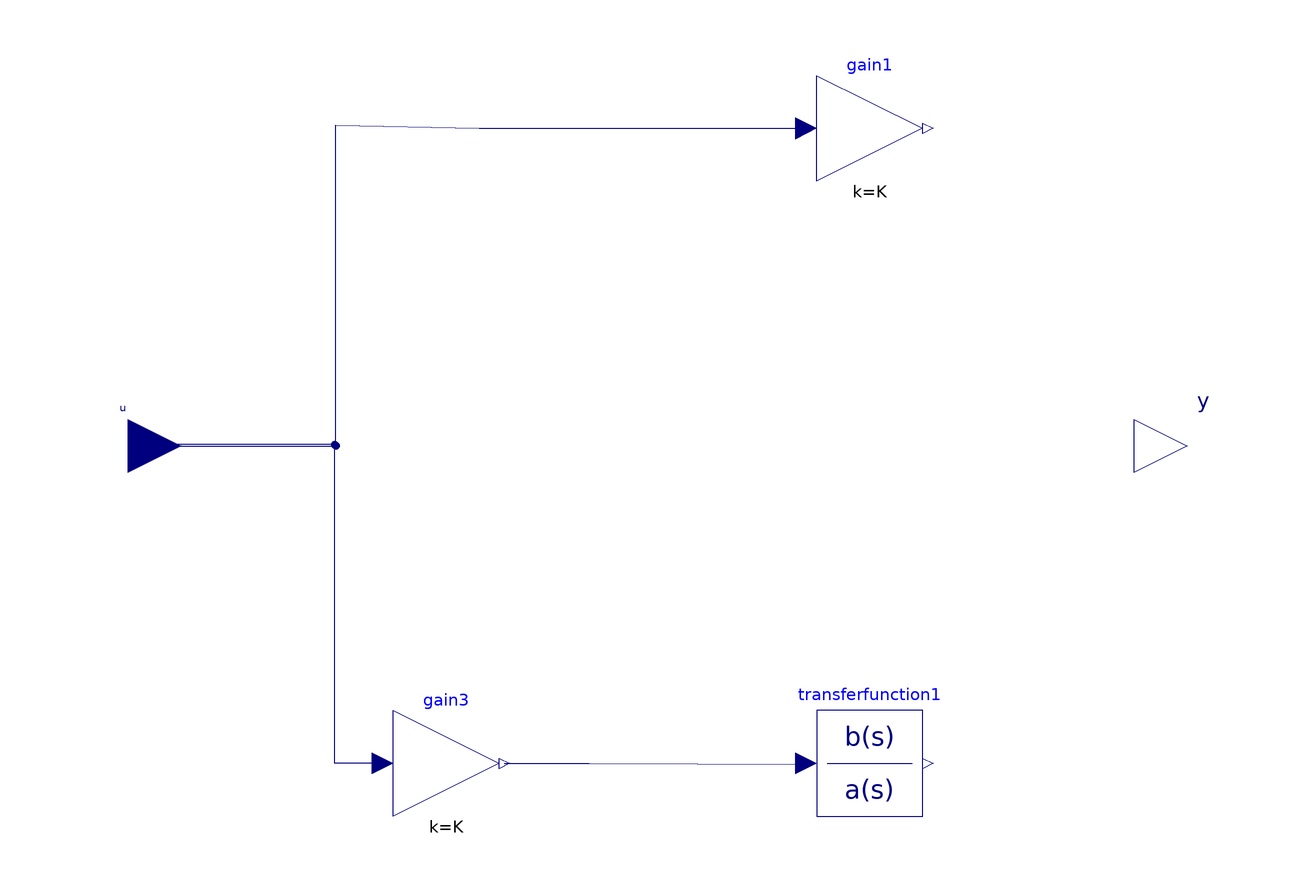

The Modelica model whose source follows is shown above as a component diagram (icons at their Placement, wires along their Line points).

block LeadLag "Lead-Lag tranfer function"
  parameter Real TA = 1;
  parameter Real TB = 2;
  parameter Real K = 1;
  parameter Modelica.Blocks.Types.Init initType = Modelica.Blocks.Types.Init.InitialOutput "Type of initialization (1: no init, 2: steady state, 3/4: initial output)" annotation(Evaluate = true, Dialog(group = "Initialization"));
  parameter Real y_start = 0 "Initial or guess value of output (= state)" annotation(Dialog(group = "Initialization"));
  Modelica.Blocks.Interfaces.RealInput u annotation(Placement(visible = true, transformation(origin = {-100, 0}, extent = {{-10, -10}, {10, 10}}, rotation = 0), iconTransformation(origin = {-100, 0}, extent = {{-10, -10}, {10, 10}}, rotation = 0)));
  Modelica.Blocks.Interfaces.RealOutput y annotation(Placement(visible = true, transformation(origin = {100, 0}, extent = {{-10, -10}, {10, 10}}, rotation = 0), iconTransformation(origin = {100, 0}, extent = {{-10, -10}, {10, 10}}, rotation = 0)));
  Modelica.Blocks.Math.Gain gain3(k = K) annotation(Placement(visible = true, transformation(origin = {-40, -60}, extent = {{-10, -10}, {10, 10}}, rotation = 0)));
  Modelica.Blocks.Math.Gain gain1(k = K) annotation(Placement(visible = true, transformation(origin = {40, 60}, extent = {{-10, -10}, {10, 10}}, rotation = 0)));
  Modelica.Blocks.Continuous.TransferFunction transferfunction1(b = {TA0, 1}, a = if TA == TB or TB == 0 then {1, 10.123456789} else {TB, 1}, initType = initType, y_start = y_start) annotation(Placement(visible = true, transformation(origin = {40, -60}, extent = {{-10, -10}, {10, 10}}, rotation = 0)));
protected
  parameter Real TA0(start = 2, fixed = false);
initial algorithm
  TA0 := TA;
equation
  y = if TA == TB then gain1.y else transferfunction1.y;
  connect(gain3.y, transferfunction1.u) annotation(Line(points = {{-29, -60}, {-12.9841, -60}, {28, -60.1367}, {28, -60}}, color = {0, 0, 127}));
  connect(u, gain1.u) annotation(Line(points = {{-100, 0}, {-60.82, 0}, {-60.82, 60.5923}, {-33.713, 60}, {28, 60}}, color = {0, 0, 127}));
  connect(gain3.u, u) annotation(Line(points = {{-52, -60}, {-61.0478, -60}, {-61.0478, 0.22779}, {-100, 0.22779}, {-100, 0}}, color = {0, 0, 127}));
  annotation(Documentation(info = "<html>
<p>
The transfer function of the Lead-Lag block is as follows:
</p>
<pre>
    TA * s + 1
y = K * ------------ * u
    TB * s + 1
</pre>
<p>
if TA is zero, the block reduces to a Lag block as follows:
</p>
<pre>
     K
y = ------------ * u
TB * s + 1
</pre>
<p>
if TB and TA are both zero, the block reduces to a gain block as follows:
</p>
<pre>
y = K * u
</pre>
<p>
Please refer to transfer_function1 for information on the differences between this block and transfer_function1.
</html>"), Icon(coordinateSystem(extent = {{-100, -100}, {100, 100}}, preserveAspectRatio = true, initialScale = 0.1, grid = {2, 2}), graphics={  Rectangle(origin = {0.345423, -0.518135}, extent = {{-99.8273, 100}, {99.8273, -100}}), Text(origin = {9.32, 22.28}, lineColor = {85, 0, 255}, extent = {{-66.67, 17.79}, {66.67, -17.79}}, textString = "1+TA s"), Text(origin = {9.64, -25.76}, lineColor = {85, 0, 255}, extent = {{-66.67, 17.79}, {66.67, -17.79}}, textString = "1+TB s"), Line(origin = {8.63, -2.07}, points = {{-58.0311, 0.345423}, {64.2487, 0.345423}}, color = {85, 0, 255}, thickness = 3), Text(origin = {-20.44, -1.27}, lineColor = {85, 0, 255}, extent = {{-66.67, 17.79}, {-26.94, -17.1}}, textString = "K")}));
end LeadLag;